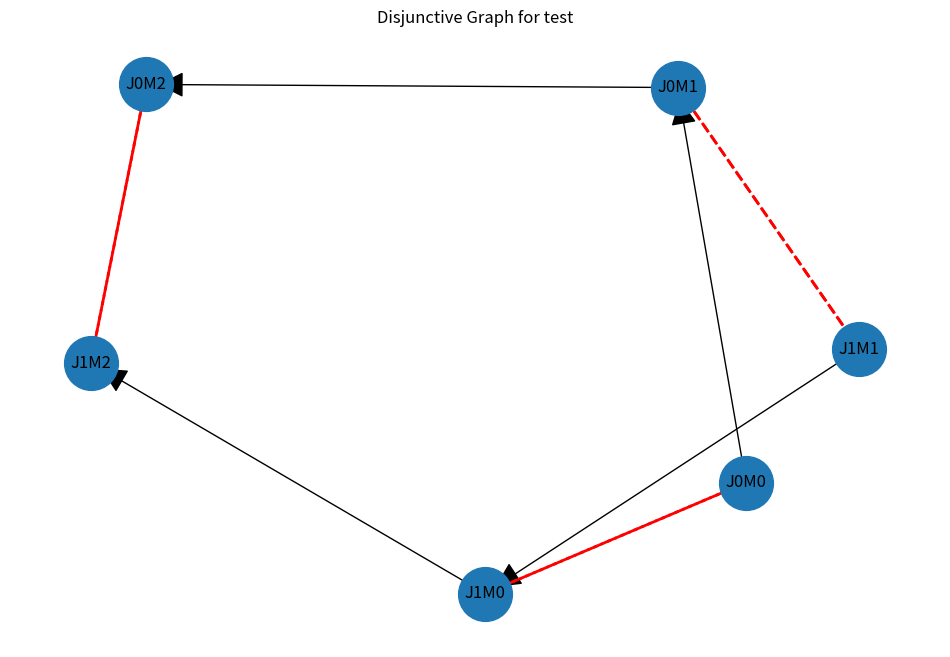

Here is the Python script that generated this plot:
from __future__ import annotations

from dataclasses import dataclass

import networkx as nx
import matplotlib.pyplot as plt


@dataclass(slots=True)
class JobShopInstance:
    """A class representing a job-shop scheduling problem instance."""

    n_machines: int = None
    jobs: list[list[int]] = None
    times: list[list[float]] = None
    name: str = ""

    def __post_init__(self):
        self.jobs = [] if self.jobs is None else self.jobs
        self.times = [] if self.times is None else self.times
        self.n_machines = 0 if self.n_machines is None else self.n_machines
    
    @property
    def n_jobs(self) -> int:
        """Returns the number of jobs in the instance."""
        return len(self.jobs)

    def get_n_machines(self) -> int:
        """Returns the number of machines in the instance."""
        mx = 0
        for job in self.jobs:
            mx = max(mx, max(job))
        return mx + 1

    @staticmethod
    def disjuntive_graph(job_shop_instance: JobShopInstance) -> nx.DiGraph:
        """Creates the disjunctive graph of a job-shop instance.
        
        A disjunctive graph is a directed graph where each node represents an
        operation. There are two types of edges in the graph:
        
        - Conjunctive arcs: an arc from operation A to operation B means that
            operation B cannot start before operation A finishes.
        - Disjunctive arcs: an edge from operation A to operation B means that
            both operations are on the same machine and that they cannot be
            executed in parallel.
        
        Args:
            job_shop_instance (JobShopInstance): The job-shop scheduling problem instance.
        
        Returns:
            nx.DiGraph: The disjunctive graph.
        """
        graph = nx.DiGraph()

        # Adding nodes (operations) to the graph
        for job_id, job in enumerate(job_shop_instance.jobs):
            for operation_id, machine in enumerate(job):
                # Each node is represented as a tuple (job_id, operation_id)
                graph.add_node((job_id, operation_id))

        # Adding conjunctive arcs (sequential operations within the same job)
        for job_id, job in enumerate(job_shop_instance.jobs):
            for operation_id, _ in enumerate(job[:-1]):
                # Adding an edge from the current operation to the next
                graph.add_edge((job_id, operation_id), (job_id, operation_id + 1))

        # Adding disjunctive arcs (operations on the same machine)
        # This requires identifying operations that use the same machine
        for machine_id in range(job_shop_instance.get_n_machines()):
            operations_on_machine = [(job_id, operation_id) 
                                    for job_id, job in enumerate(job_shop_instance.jobs)
                                    for operation_id, machine in enumerate(job) if machine == machine_id]

            # Add edges between all pairs of operations on the same machine
            # Note: These are undirected edges as the order is not yet determined
            for i, op_i in enumerate(operations_on_machine):
                for op_j in operations_on_machine[i + 1:]:
                    graph.add_edge(op_i, op_j, disjunctive=True)
                    graph.add_edge(op_j, op_i, disjunctive=True)

        return graph

    @staticmethod
    def plot_disjuntive_graph(job_shop_instance: JobShopInstance, 
                              graph: nx.DiGraph,
                              node_size: int = 1500,
                              figsize: tuple = (12, 8),
                              arrow_size: int = 20,
                              edge_width: int = 2,
                              font_size: int = 12):
        """Plots the disjunctive graph of a job-shop instance.

        Args:
            job_shop_instance (JobShopInstance): The job-shop scheduling problem instance.
            graph (nx.DiGraph): The disjunctive graph.
        """
        plt.figure(figsize=figsize)
        # Position nodes using a suitable layout
        pos = nx.spring_layout(graph)

        # Draw nodes
        nx.draw_networkx_nodes(graph, pos, node_size=node_size)

        # Draw conjunctive edges (directed)
        conjunctive_edges = [(u, v) for u, v, d in graph.edges(data=True) if not d.get("disjunctive", False)]
        nx.draw_networkx_edges(graph,
                               pos,
                               arrowsize=arrow_size,
                               edgelist=conjunctive_edges,
                               edge_color="black",
                               arrows=True)

        # Draw disjunctive edges (undirected)
        disjunctive_edges = [(u, v) for u, v, d in graph.edges(data=True) if d.get("disjunctive", False)]
        nx.draw_networkx_edges(graph,
                               pos,
                               width=edge_width,
                               arrowsize=arrow_size,
                               edgelist=disjunctive_edges,
                               edge_color="red",
                               arrows=False,
                               style="dashed")

        # Labels for nodes
        labels = {}
        for job_id, job in enumerate(job_shop_instance.jobs):
            for op_id, machine in enumerate(job):
                labels[(job_id, op_id)] = f"J{job_id}M{machine}"
        nx.draw_networkx_labels(graph, pos, labels, font_size=font_size)

        name = "Job-Shop Scheduling" if not job_shop_instance.name else job_shop_instance.name
        plt.title(f"Disjunctive Graph for {name}")
        plt.axis("off")
        plt.show()


if __name__ == "__main__":
    jssp = JobShopInstance(
        n_machines=3,
        jobs=[[0, 1, 2], [1, 0, 2]],
        times=[[1, 2, 3], [2, 1, 3]],
        name="test",
    )

    digraph = JobShopInstance.disjuntive_graph(jssp)
    JobShopInstance.plot_disjuntive_graph(jssp, digraph, arrow_size=40)
